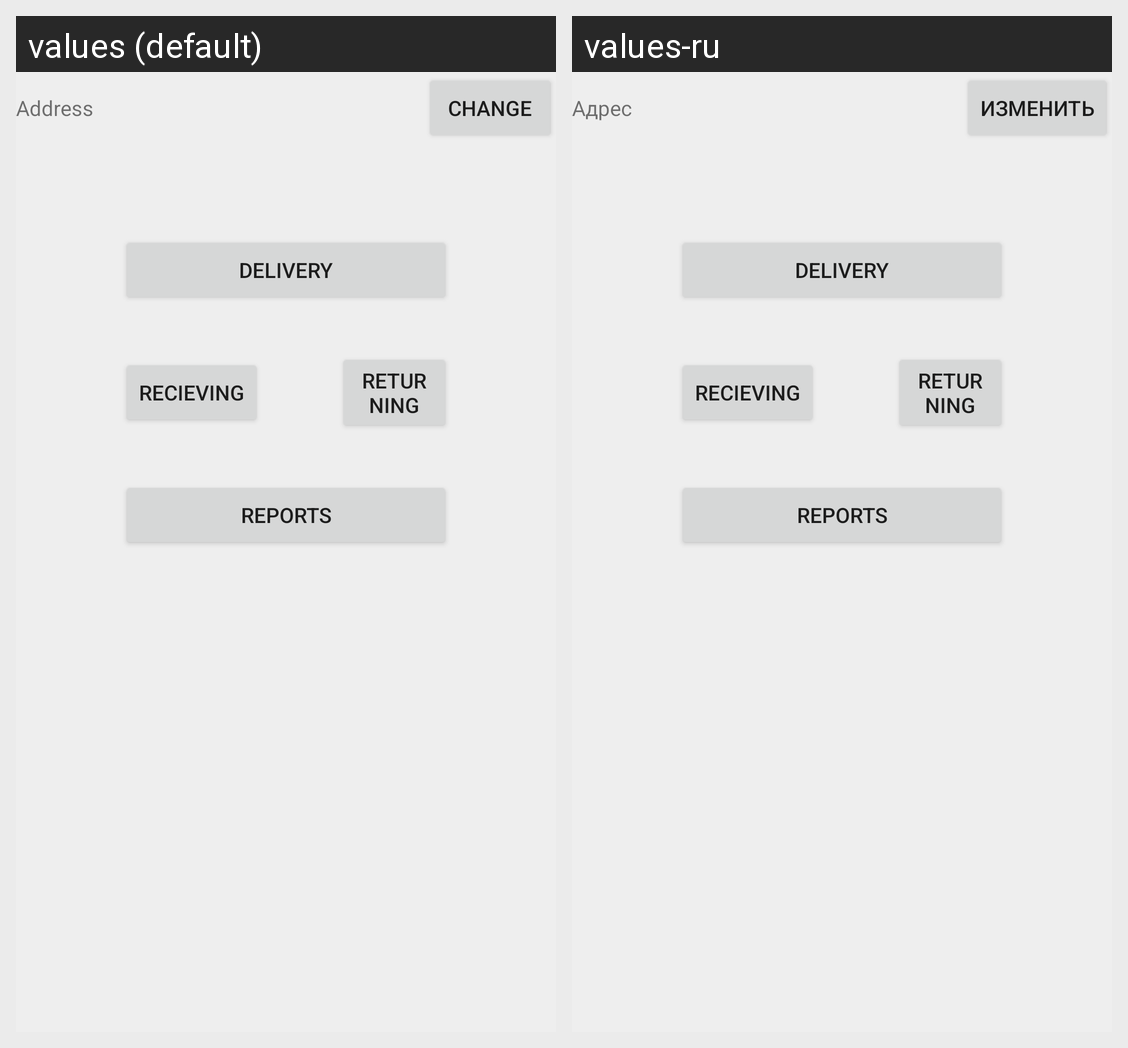

Here is an Android app screen in its default locale and in the app's own translations. Write out the translated-string differences for the strings that appear on this screen.
Android screen res/layout/activity_pick_point.xml rendered under 2 locales, left to right: values (default), values-ru. Device: Nexus 5 (rendered at 1080×1920; each locale shown at half size, 540×960, under a caption strip naming it); theme AppTheme.
Strings drawn on this screen, with the default value and each locale's value (text and hints the layout hard-codes, and strings that could not be matched under every locale, appear in the picture but are not listed):

address
  values: Address
  values-ru: Адрес

change
  values: Change
  values-ru: Изменить

delivery
  values: Delivery
  values-ru: Delivery  [not translated; the default value is used]

recieving
  values: Recieving
  values-ru: Recieving  [not translated; the default value is used]

returning
  values: Returning
  values-ru: Returning  [not translated; the default value is used]

reports
  values: Reports
  values-ru: Reports  [not translated; the default value is used]
